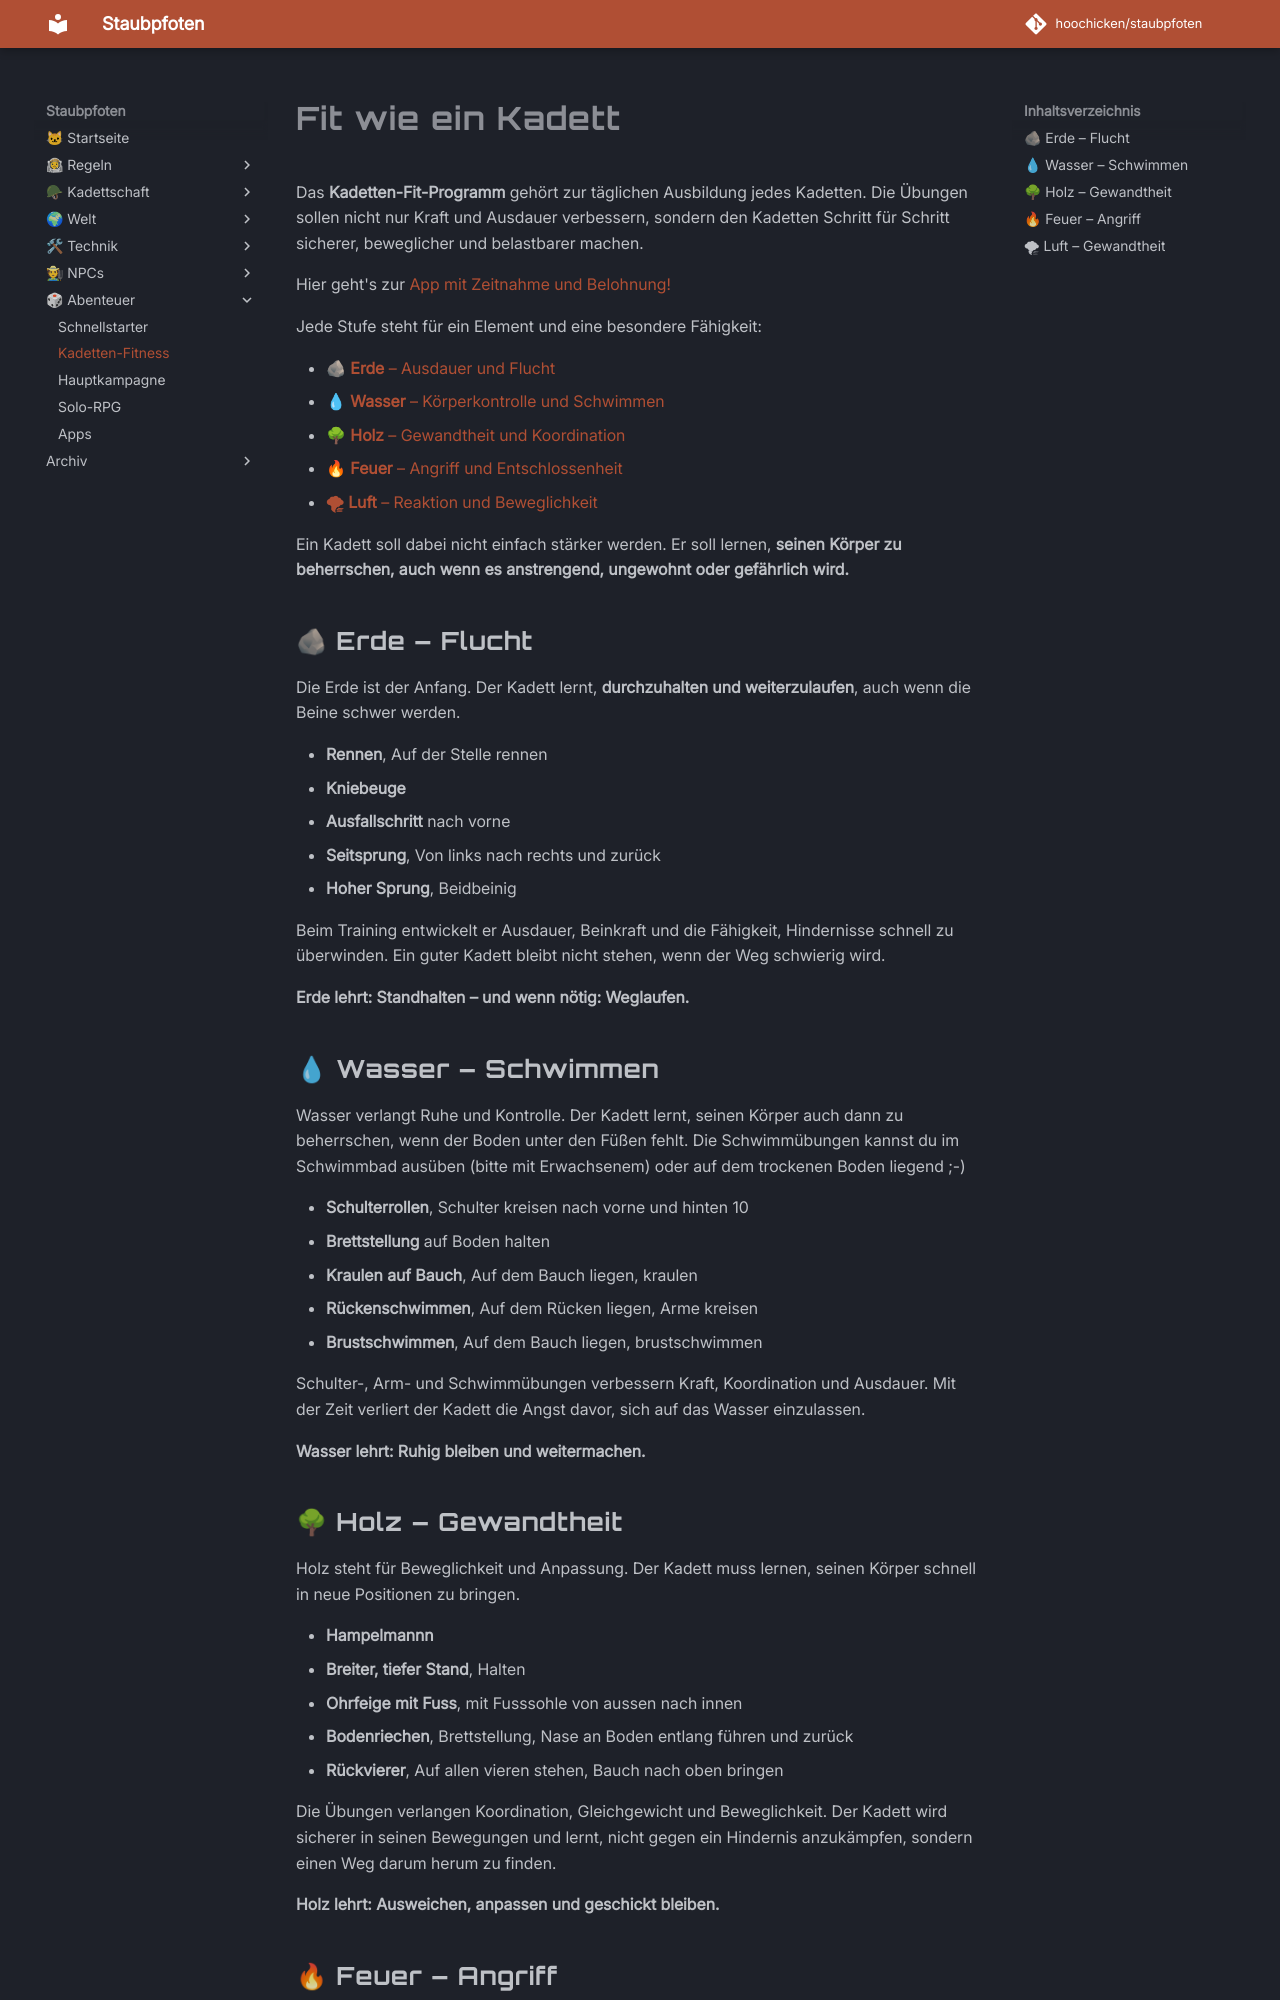

repository: hoochicken/staubpfoten · page: abenteuer/fit-wie-ein-kadett/index.html · generator: mkdocs

# Fit wie ein Kadett

Das **Kadetten-Fit-Programm** gehört zur täglichen Ausbildung jedes Kadetten. Die Übungen sollen nicht nur Kraft und Ausdauer verbessern, sondern den Kadetten Schritt für Schritt sicherer, beweglicher und belastbarer machen.

Hier geht's zur <a target="_blank" onclick="confirm('Die App befindet sich auf einem anderen Server. Dafür kommst Du auf die Website atoms.dev. Klicke ABBRCHEN, wenn Du die App lieber niocht schauen willst.')" target="_blank" href="https://kadettenfit.atoms.world/">App mit Zeitnahme und Belohnung!</a>

Jede Stufe steht für ein Element und eine besondere Fähigkeit:

- <a href="#erde">**🪨 Erde** – Ausdauer und Flucht</a>
- <a href="#wasser">**💧 Wasser** – Körperkontrolle und Schwimmen</a>
- <a href="#holz">**🌳 Holz** – Gewandtheit und Koordination</a>
- <a href="#feuer">**🔥 Feuer** – Angriff und Entschlossenheit</a>
- <a href="#luft">**🌪 Luft** – Reaktion und Beweglichkeit</a>

Ein Kadett soll dabei nicht einfach stärker werden. Er soll lernen, **seinen Körper zu beherrschen, auch wenn es anstrengend, ungewohnt oder gefährlich wird.**

## 🪨 Erde – Flucht<a name="erde"></a>

Die Erde ist der Anfang. Der Kadett lernt, **durchzuhalten und weiterzulaufen**, auch wenn die Beine schwer werden.

* **Rennen**, Auf der Stelle rennen
* **Kniebeuge**
* **Ausfallschritt** nach vorne
* **Seitsprung**, Von links nach rechts und zurück
* **Hoher Sprung**, Beidbeinig

Beim Training entwickelt er Ausdauer, Beinkraft und die Fähigkeit, Hindernisse schnell zu überwinden. Ein guter Kadett bleibt nicht stehen, wenn der Weg schwierig wird.

**Erde lehrt: Standhalten – und wenn nötig: Weglaufen.**

## 💧 Wasser – Schwimmen<a name="wasser"></a>

Wasser verlangt Ruhe und Kontrolle. Der Kadett lernt, seinen Körper auch dann zu beherrschen, wenn der Boden unter den Füßen fehlt.
Die Schwimmübungen kannst du im Schwimmbad ausüben (bitte mit Erwachsenem) oder auf dem trockenen Boden liegend ;-)

* **Schulterrollen**, Schulter kreisen nach vorne und hinten 10
* **Brettstellung** auf Boden halten
* **Kraulen auf Bauch**, Auf dem Bauch liegen, kraulen
* **Rückenschwimmen**, Auf dem Rücken liegen, Arme kreisen
* **Brustschwimmen**, Auf dem Bauch liegen, brustschwimmen

Schulter-, Arm- und Schwimmübungen verbessern Kraft, Koordination und Ausdauer. Mit der Zeit verliert der Kadett die Angst davor, sich auf das Wasser einzulassen.

**Wasser lehrt: Ruhig bleiben und weitermachen.**

## 🌳 Holz – Gewandtheit<a name="holz"></a>

Holz steht für Beweglichkeit und Anpassung. Der Kadett muss lernen, seinen Körper schnell in neue Positionen zu bringen.

* **Hampelmannn**
* **Breiter, tiefer Stand**, Halten
* **Ohrfeige mit Fuss**, mit Fusssohle von aussen nach innen
* **Bodenriechen**, Brettstellung, Nase an Boden entlang führen und zurück
* **Rückvierer**, Auf allen vieren stehen, Bauch nach oben bringen

Die Übungen verlangen Koordination, Gleichgewicht und Beweglichkeit. Der Kadett wird sicherer in seinen Bewegungen und lernt, nicht gegen ein Hindernis anzukämpfen, sondern einen Weg darum herum zu finden.

**Holz lehrt: Ausweichen, anpassen und geschickt bleiben.**
